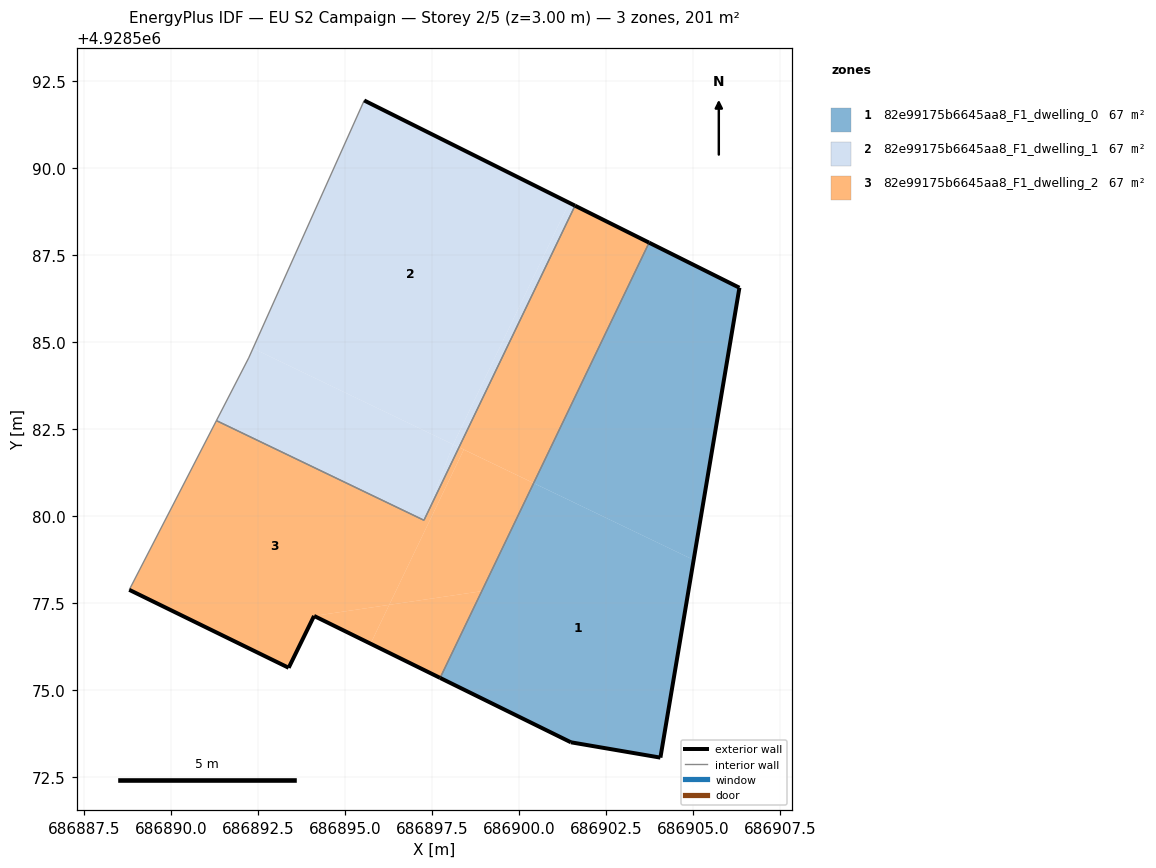
=== STOREY PLAN SPEC (per zone: floor XY polygon, exterior-wall plan segments, windows/doors) ===
zone 1: 82e99175b6645aa8_F1_dwelling_0  (67.0 m²)
  floor: (686905.02, 4928578.74) (686906.34, 4928586.56) (686903.74, 4928587.86) (686900.42, 4928580.95)
  floor: (686904.07, 4928573.06) (686905.02, 4928578.74) (686900.42, 4928580.95) (686897.74, 4928575.35) (686901.50, 4928573.50)
  exterior wall: (686903.74, 4928587.86) – (686906.34, 4928586.56)  [2.9 m]
  exterior wall: (686906.34, 4928586.56) – (686904.07, 4928573.06)  [13.7 m]
  exterior wall: (686904.07, 4928573.06) – (686901.50, 4928573.50)  [2.6 m]
  exterior wall: (686901.50, 4928573.50) – (686897.74, 4928575.35)  [4.2 m]
  interior walls: 1
zone 2: 82e99175b6645aa8_F1_dwelling_1  (67.0 m²)
  floor: (686898.28, 4928581.98) (686901.61, 4928588.92) (686901.45, 4928589.00) (686898.11, 4928582.06)
  floor: (686898.11, 4928582.06) (686901.45, 4928589.00) (686895.56, 4928591.94) (686892.36, 4928584.82)
  floor: (686897.27, 4928579.88) (686898.11, 4928582.06) (686892.36, 4928584.82) (686892.24, 4928584.54) (686891.31, 4928582.74)
  floor: (686897.27, 4928579.88) (686898.28, 4928581.98) (686898.11, 4928582.06)
  exterior wall: (686895.56, 4928591.94) – (686901.61, 4928588.92)  [6.8 m]
  interior walls: 4
zone 3: 82e99175b6645aa8_F1_dwelling_2  (67.0 m²)
  floor: (686900.42, 4928580.95) (686903.74, 4928587.86) (686901.61, 4928588.92) (686898.28, 4928581.98)
  floor: (686896.28, 4928577.45) (686898.42, 4928581.91) (686898.28, 4928581.98) (686897.27, 4928579.88) (686891.31, 4928582.74) (686888.81, 4928577.88) (686893.39, 4928575.64) (686894.12, 4928577.13)
  floor: (686897.74, 4928575.35) (686898.93, 4928577.84) (686896.28, 4928577.45) (686895.74, 4928576.33)
  floor: (686895.74, 4928576.33) (686896.28, 4928577.45) (686894.12, 4928577.13)
  floor: (686898.93, 4928577.84) (686900.42, 4928580.95) (686898.42, 4928581.91) (686896.28, 4928577.45)
  exterior wall: (686893.39, 4928575.64) – (686888.81, 4928577.88)  [5.1 m]
  exterior wall: (686901.61, 4928588.92) – (686903.74, 4928587.86)  [2.4 m]
  exterior wall: (686897.74, 4928575.35) – (686894.12, 4928577.13)  [4.0 m]
  exterior wall: (686894.12, 4928577.13) – (686893.39, 4928575.64)  [1.7 m]
  interior walls: 4

=== DERIVED (storey summary) ===
Building: EU S2 Campaign
Storey: 2 of 5  (floor level z = 3.00 m)
Storey gross floor area: 201.0 m²
Zones on this storey: 3
  - 82e99175b6645aa8_F1_dwelling_0: floor 67.0 m²; exterior wall 23.4 m (70.2 m²); WWR 0.0%
  - 82e99175b6645aa8_F1_dwelling_1: floor 67.0 m²; exterior wall 6.8 m (20.3 m²); WWR 0.0%
  - 82e99175b6645aa8_F1_dwelling_2: floor 67.0 m²; exterior wall 13.2 m (39.5 m²); WWR 0.0%
Zone adjacency (shared interzone walls):
  - 82e99175b6645aa8_F1_dwelling_0 ↔ 82e99175b6645aa8_F1_dwelling_2
  - 82e99175b6645aa8_F1_dwelling_1 ↔ 82e99175b6645aa8_F1_dwelling_2